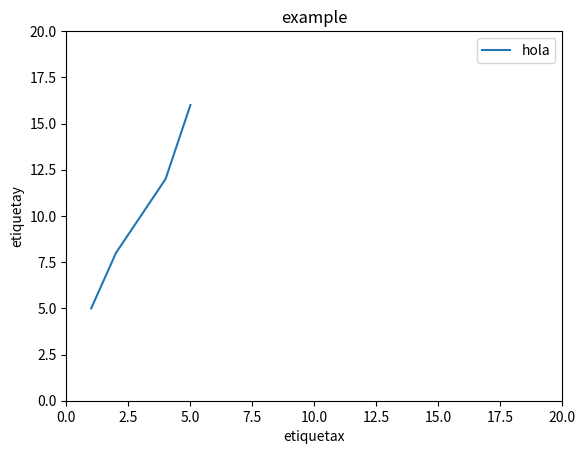

This figure's Python source:
import matplotlib.pyplot as plt

def plot2d(datax,datay,xd,xu,yd,yu,title,xlabel,ylabel):
	line = plt.plot(datax,datay,label='hola')
	plt.title(title)
	plt.ylabel(ylabel)
	plt.xlabel(xlabel)
	plt.ylim(yd,yu)
	plt.xlim(xd,xu)
	plt.legend()
	plt.show()

plot2d([1,2,4,5],[5,8,12,16],0,20,0,20,"example",'etiquetax','etiquetay')
